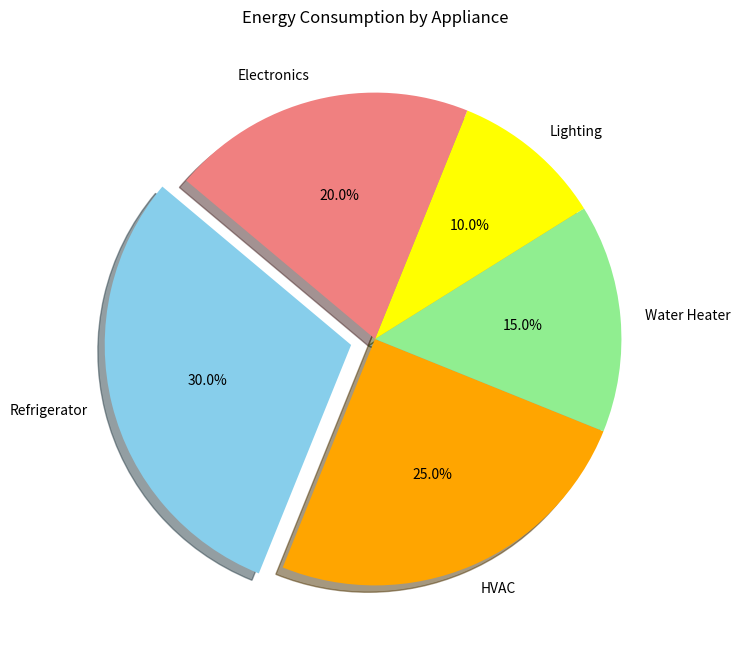

Python code for this plot:

import matplotlib.pyplot as plt

# Given data
data = [
    {'Appliance': 'Refrigerator', 'Percentage': 30},
    {'Appliance': 'HVAC', 'Percentage': 25},
    {'Appliance': 'Water Heater', 'Percentage': 15},
    {'Appliance': 'Lighting', 'Percentage': 10},
    {'Appliance': 'Electronics', 'Percentage': 20}
]

# Preparing data for the pie chart
labels = [appliance['Appliance'] for appliance in data]
sizes = [appliance['Percentage'] for appliance in data]

# Define colors and explode (to highlight the 1st segment)
colors = ['skyblue', 'orange', 'lightgreen', 'yellow', 'lightcoral']
explode = (0.1, 0, 0, 0, 0)  # only "explode" the 1st slice (Refrigerator)

# Create a pie chart
plt.figure(figsize=(8, 8))
plt.pie(sizes, explode=explode, labels=labels, colors=colors,
        autopct='%1.1f%%', shadow=True, startangle=140)

# Add a title
plt.title('Energy Consumption by Appliance')

# Display the plot
plt.show()
